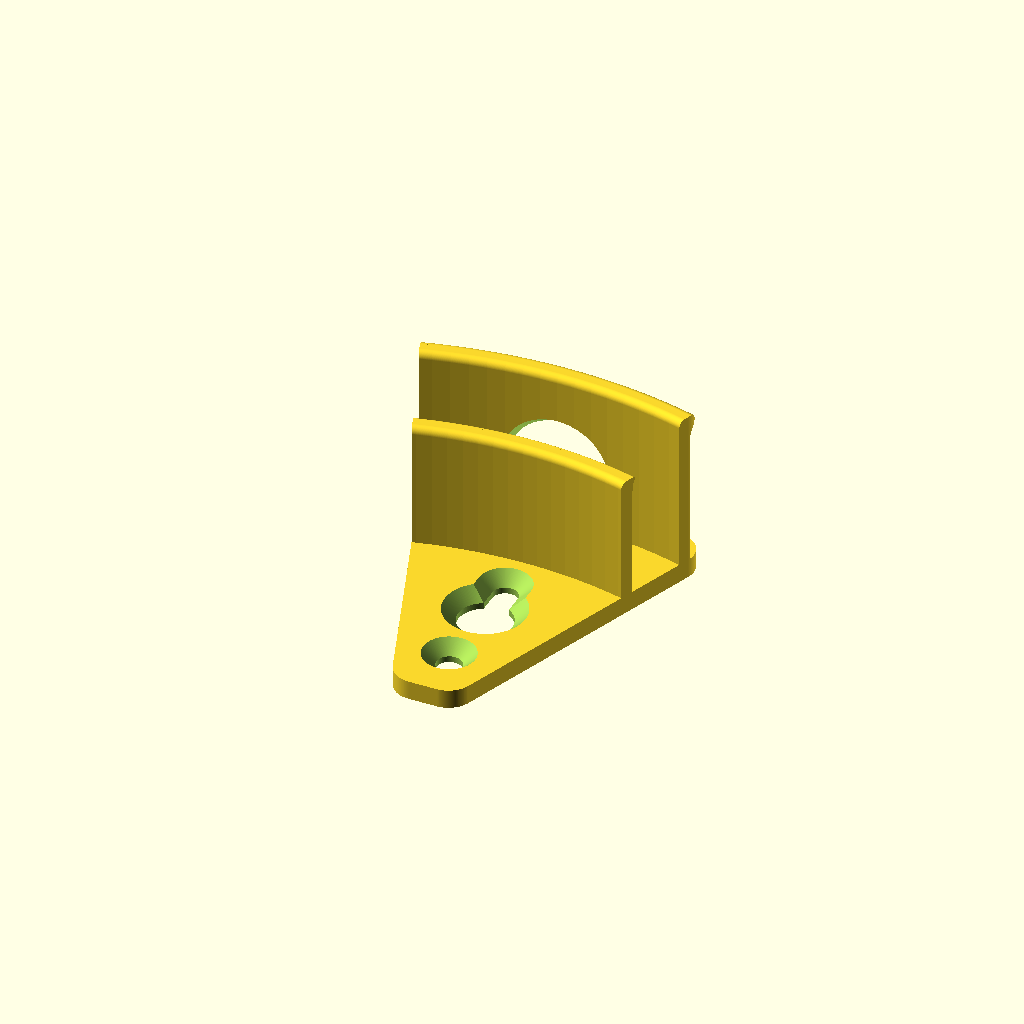
Cell 1: the model at its default parameters.
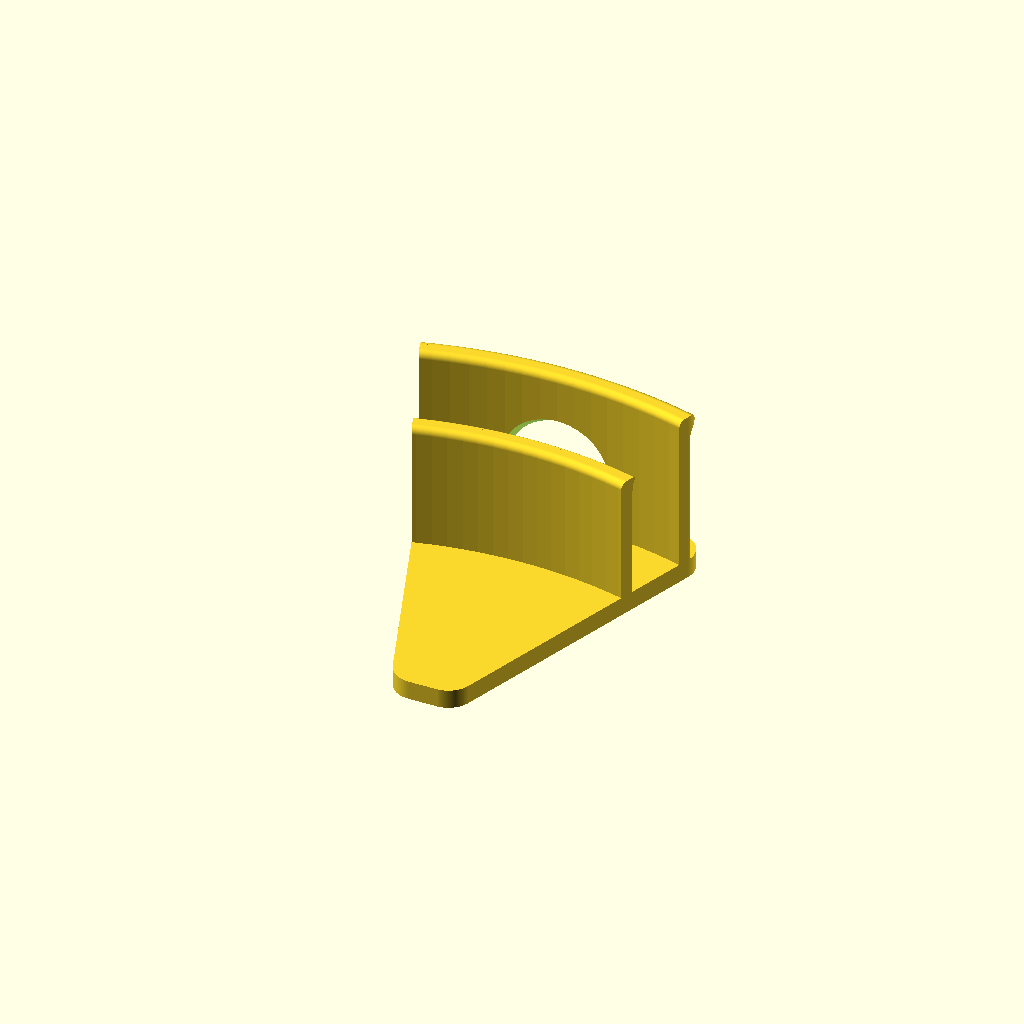
Cell 2: screw_holes_enabled = false (everything else at default).
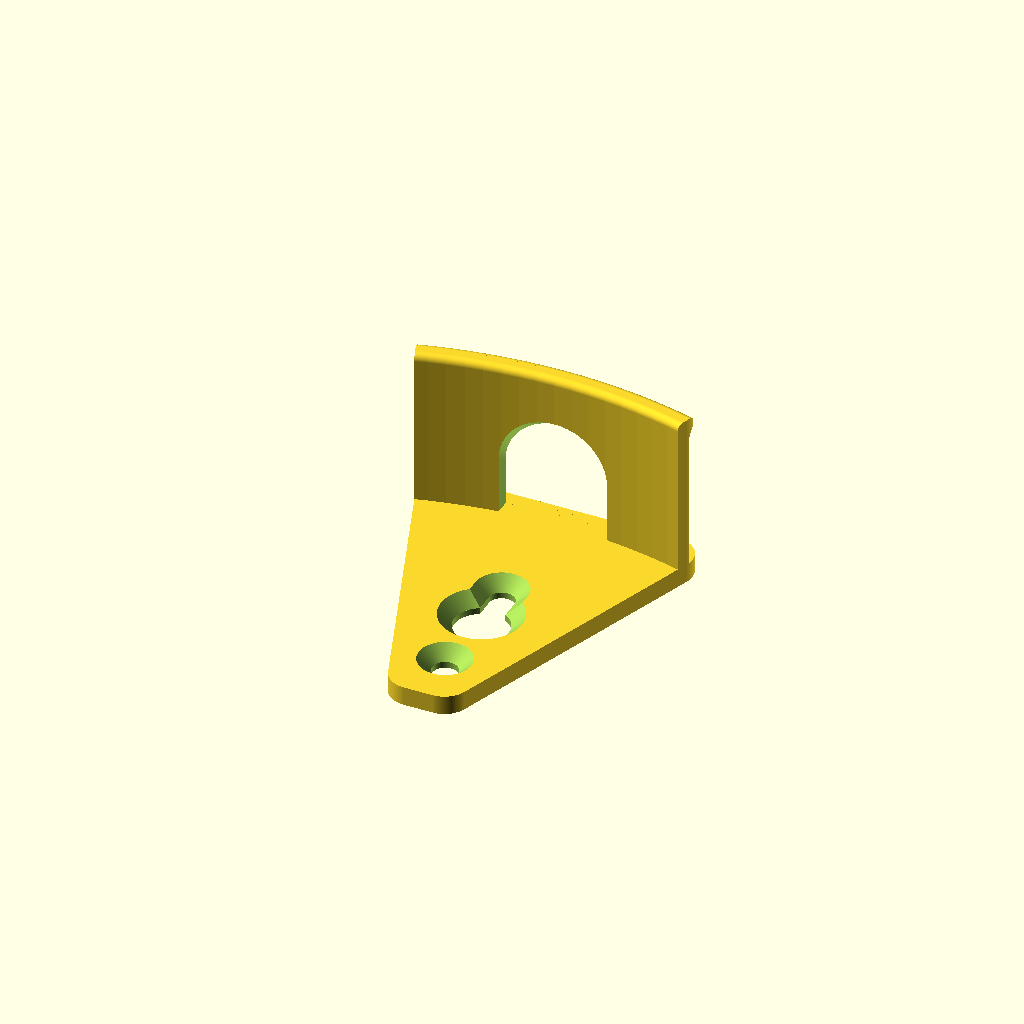
Cell 3: the same model with inner_arc_enabled = false.
The same orthographic view direction (rotation 55°, 0°, 25°; colour scheme Cornfield) for every cell, with the view re-fitted per cell, so scale and position can differ between cells.
The OpenSCAD source (cap-wall-mount.scad):
// =============================================================================
// Cap Wall Mount – Hat Display System
// =============================================================================
// A parametric wall-mounted cap/hat holder for displaying baseball caps in a
// grid matrix on a wall for display and selection.
//
// The mount consists of a flat backplate (with a keyhole screw slot) and one
// pair of concentric arc walls forming a channel. The arcs are partial rings
// in the XY plane, with their apex pointing +Y (upward when mounted).
// The arcs are extruded forward in +Z from the plate surface. A folded
// baseball cap's edge rides in the channel between the two walls.
//
// Model orientation: backplate in XY plane (Z=0..plate_thickness).
// Arcs are partial rings in XY, apex at +Y, extruded in +Z.
// =============================================================================

// ---------------------------------------------------------------------------
// 1. Constants & Parameters
// ---------------------------------------------------------------------------

// Backplate
plate_width              = 45;    // mm – plate width  (X axis)
plate_height             = 50;    // mm – plate height (Y axis)
plate_thickness          = 3;     // mm – plate thickness (Z axis)
plate_corner_radius      = 4;     // mm – fillet radius on plate corners
plate_taper_angle        = 20;    // deg – taper angle from vertical (use multiple of 10 for easy print rotation)

// Keyhole screw slot 
screw_holes_enabled      = true;  // Whether to include the keyhole and screw holes
keyhole_total_height     = 13;    // mm – total height of keyhole slot
keyhole_bottom_diameter  = 8.5;     // mm – wide hole for screw head
keyhole_top_width        = 4;     // mm – narrow slot for screw shaft
keyhole_top_inset        = 20;     // mm – distance from plate top edge to keyhole top

// Bottom screw hole (below keyhole)
bottom_screw_hole_enabled = true;  // Whether to include the bottom screw hole
bottom_screw_hole_diameter = 4;    // mm – diameter of bottom screw hole
bottom_screw_hole_offset = 6;     // mm – gap between keyhole bottom edge and screw hole edge

// Countersink (tapered recess for drywall screw heads)
countersink_enabled      = true;  // Whether to add tapered countersinks
countersink_depth        = 2;     // mm – depth of the tapered countersink
countersink_extra_dia    = 4.25;     // mm – how much wider the countersink is than the hole

// Arc channel (cap cradle) — concentric partial rings in XY, extruded in Z
inner_arc_enabled        = true;  // Whether to include the inner arc wall
arc_radius               = 80;    // mm – outer radius of outer wall 
arc_sweep                = 38;    // deg – half-sweep from apex (total swing = 2×this)
arc_wall_thickness       = 2.25;     // mm – thickness of each arc wall
arc_channel_gap          = 9.5;    // mm – gap between walls (folded cap fits here)
outer_arc_extrusion      = 25;    // mm – how far outer arc extends forward from plate face
inner_arc_extrusion      = 20;    // mm – how far inner arc extends forward from plate face
arc_top_inset            = 2;     // mm – distance from plate top edge to arc apex
arc_wall_fillet          = 1.1;     // mm – fillet radius on arc wall cross-section corners

// Strap ridge (prevents cap back strap from sliding forward off the arc)
strap_ridge_enabled      = true;  // Whether to add a ridge on the outer arc
strap_ridge_height       = 7;     // mm – how far the ridge protrudes outward
strap_ridge_width        = 4;     // mm – width of the ridge along the Z axis

// Inner arc ridge (matching ridge on the inner/lower arc wall)
inner_ridge_enabled      = true;  // Whether to add a ridge on the inner arc
inner_ridge_height       = 1;     // mm – how far the ridge protrudes outward (into the channel)
inner_ridge_width        = 3;     // mm – width of the inner ridge along the Z axis

// Button cutout (gap at apex of outer arc for cap button)
button_cutout_enabled    = true;  // Whether to cut a button slot in the outer arc
button_cutout_width      = 17;    // mm – width of the cutout in X
button_cutout_height     = 15;    // mm – height of the cutout from plate surface in Z

// Build flags
build_main               = true;  // Render the mount

// Resolution
$fn = 180;

// ---------------------------------------------------------------------------
// 2. Derived Dimensions
// ---------------------------------------------------------------------------

// Wall radii (measured from arc centre)
_outer_wall_inner_r      = arc_radius - arc_wall_thickness;
_inner_wall_outer_r      = _outer_wall_inner_r - arc_channel_gap;
_inner_wall_inner_r      = _inner_wall_outer_r - arc_wall_thickness;

// Z extent: arcs go through plate and extend forward
_outer_arc_total_z       = plate_thickness + outer_arc_extrusion;
_inner_arc_total_z       = plate_thickness + inner_arc_extrusion;

// Arc centre: positioned so apex is at plate top edge minus inset (+Y)
_arc_center_y            = plate_height / 2 - arc_top_inset - arc_radius;

// Arc endpoint positions (where the arc ends meet the plate)
_arc_endpoint_x          = arc_radius * sin(arc_sweep);

// Tapered plate: narrows from full width at arc apex to narrow bottom
_taper_start_y           = plate_height / 2 - arc_top_inset; // Y where taper begins
_taper_run               = _taper_start_y + plate_height / 2; // vertical distance of taper
_bottom_plate_width      = max(
    2 * bottom_screw_hole_diameter,  // minimum: must fit bottom screw hole
    plate_width - 2 * _taper_run * tan(plate_taper_angle)
);  // width at bottom edge, derived from taper angle

echo(str("Channel gap: ", arc_channel_gap, " mm"));
echo(str("Outer wall: R ", _outer_wall_inner_r, " to ", arc_radius));
echo(str("Inner wall: R ", _inner_wall_inner_r, " to ", _inner_wall_outer_r));
echo(str("Arc centre Y: ", _arc_center_y));
echo(str("Arc apex Y: ", _arc_center_y + arc_radius));
echo(str("Arc endpoint X: ±", _arc_endpoint_x, " mm"));

// Keyhole geometry
_keyhole_bottom_r        = keyhole_bottom_diameter / 2;
_keyhole_top_r           = keyhole_top_width / 2;
// Top of keyhole (top of narrow slot semicircle) at plate_height/2 - inset
_keyhole_top_cy          = plate_height / 2 - keyhole_top_inset - _keyhole_top_r;
_keyhole_bottom_cy       = _keyhole_top_cy - keyhole_total_height
                           + _keyhole_top_r + _keyhole_bottom_r;

// ---------------------------------------------------------------------------
// 3. Helper / Utility Modules
// ---------------------------------------------------------------------------

// Rounded rectangle centred on XY origin, extruded in +Z
module rounded_rect_centred(size, r) {
    translate([-size.x / 2, -size.y / 2, 0])
        hull() {
            for (x = [r, size.x - r], y = [r, size.y - r])
                translate([x, y, 0])
                    cylinder(r = r, h = size.z);
        }
}

// 2D profile of the tapered backplate (full width at top, narrow at bottom)
module _plate_profile_2d() {
    offset(r = plate_corner_radius) offset(delta = -plate_corner_radius)
        polygon([
            [-plate_width / 2,          plate_height / 2],
            [ plate_width / 2,          plate_height / 2],
            [ plate_width / 2,          _taper_start_y],
            [ _bottom_plate_width / 2, -plate_height / 2],
            [-_bottom_plate_width / 2, -plate_height / 2],
            [-plate_width / 2,          _taper_start_y]
        ]);
}

// Partial ring with a curved (quarter-circle) cross-section for smooth ridge.
// Sits at outer radius `radius`, curves outward by `height` and along Z by `width`.
// The tip is rounded by an offset-round technique.
module arc_ridge(radius, height, width, sweep) {
    _ridge_steps = 16;
    _tip_r = min(height, width) * 0.3;  // rounding radius for the sharp tip
    _ext = _tip_r * 2;                  // base extension to hide offset erosion
    rotate([0, 0, 90 - sweep])
        rotate_extrude(angle = 2 * sweep)
            translate([radius, 0])
                intersection() {
                    // Keep only the positive-X region (don't bleed into wall)
                    square([height + 1, width + 1]);
                    // Round outer corners; base edges extend deep into wall
                    // so offset erosion artifacts are fully clipped away
                    offset(r = _tip_r) offset(delta = -_tip_r)
                        polygon([
                            [-_ext, -_ext],
                            [-_ext, 0],
                            for (i = [0 : _ridge_steps])
                                let(a = 90 * i / _ridge_steps)
                                [height * (1 - cos(a)), width * sin(a)],
                            [-_ext, width],
                            [-_ext, width + _ext]
                        ]);
                }
}

// Partial ring in XY plane, symmetric about +Y axis, extruded in +Z.
//   radius : inner radius of the ring wall
//   wall_t : wall thickness (radial direction, outward)
//   height : Z extent (extrusion depth)
//   sweep  : half-sweep angle from +Y apex
//
// The cross-section is a rounded square (offset trick rounds all corners).
// Rounding the top-outer corner creates a small crevice where ridges attach,
// so a half-width square is unioned on the outer half to fill that gap and
// keep the outer face flush at full height.
module arc_ring(radius, wall_t, height, sweep, fillet = arc_wall_fillet) {
    rotate([0, 0, 90 - sweep])
        rotate_extrude(angle = 2 * sweep)
            translate([radius, 0])
            union() {
                // Fill the crevice left by rounding on the outer (top/+X) half
                translate([wall_t / 2, 0])
                    square([wall_t / 2, height]);
                // Rounded wall profile — fillets all four corners
                offset(r = fillet) offset(delta = -fillet)
                    square([wall_t, height]);
            }
}

// ---------------------------------------------------------------------------
// 4. Component Modules
// ---------------------------------------------------------------------------

// Keyhole screw slot (cut volume)
module keyhole() {
    translate([0, 0, -0.01]) {
        // Bottom circle (screw head)
        translate([0, _keyhole_bottom_cy, 0])
            cylinder(d = keyhole_bottom_diameter, h = plate_thickness + 0.02);

        // Top narrow slot with semicircle top
        hull() {
            translate([0, _keyhole_bottom_cy, 0])
                cylinder(d = keyhole_top_width, h = plate_thickness + 0.02);
            translate([0, _keyhole_top_cy, 0])
                cylinder(d = keyhole_top_width, h = plate_thickness + 0.02);
        }

        // Countersink on keyhole narrow slot (wall side)
        if (countersink_enabled) {
            // Tapered recess along the narrow slot
            hull() {
                translate([0, _keyhole_bottom_cy, plate_thickness - countersink_depth])
                    cylinder(d1 = keyhole_top_width,
                             d2 = keyhole_top_width + countersink_extra_dia,
                             h = countersink_depth + 0.02);
                translate([0, _keyhole_top_cy, plate_thickness - countersink_depth])
                    cylinder(d1 = keyhole_top_width,
                             d2 = keyhole_top_width + countersink_extra_dia,
                             h = countersink_depth + 0.02);
            }
            // Tapered recess on bottom circle
            translate([0, _keyhole_bottom_cy, plate_thickness - countersink_depth])
                cylinder(d1 = keyhole_bottom_diameter,
                         d2 = keyhole_bottom_diameter + countersink_extra_dia,
                         h = countersink_depth + 0.02);
        }

        // Bottom screw hole
        if (bottom_screw_hole_enabled) {
            translate([0, _keyhole_bottom_cy - _keyhole_bottom_r - bottom_screw_hole_diameter / 2 - bottom_screw_hole_offset, 0])
                cylinder(d = bottom_screw_hole_diameter, h = plate_thickness + 0.02);

            // Countersink on bottom screw hole
            if (countersink_enabled)
                translate([0, _keyhole_bottom_cy - _keyhole_bottom_r - bottom_screw_hole_diameter / 2 - bottom_screw_hole_offset, plate_thickness - countersink_depth])
                    cylinder(d1 = bottom_screw_hole_diameter,
                             d2 = bottom_screw_hole_diameter + countersink_extra_dia,
                             h = countersink_depth + 0.02);
        }
    }
}

// Backplate with keyhole (tapered shape)
module backplate() {
    difference() {
        linear_extrude(height = plate_thickness)
            _plate_profile_2d();
        if (screw_holes_enabled)
            keyhole();
    }
}

// Button cutout volume: arched-top slot at apex of outer arc
// The arch ramps upward toward the inner (-Y) face for easy button entry.
// Bottom stays flush with the backplate on both faces.
module _button_cutout() {
    _cut_r = button_cutout_width / 2;
    _cut_straight = button_cutout_height - _cut_r;
    _taper = 3;  // mm – extra arch height on the inner face
    // Position: cut through outer wall at apex (+Y side)
    _wall_y = _arc_center_y + arc_radius + 1;
    _depth = arc_wall_thickness + 2;
    translate([0, _wall_y, plate_thickness])
        rotate([90, 0, 0])
            hull() {
                // Outer face — original height, bottom at Y=0
                linear_extrude(height = 0.01)
                    hull() {
                        translate([-_cut_r, 0])
                            square([button_cutout_width, max(_cut_straight, 0.01)]);
                        translate([0, _cut_straight])
                            circle(r = _cut_r);
                    }
                // Inner face — taller (bottom still at Y=0, arch raised)
                translate([0, 0, _depth])
                    linear_extrude(height = 0.01)
                        hull() {
                            translate([-_cut_r, 0])
                                square([button_cutout_width, max(_cut_straight + _taper, 0.01)]);
                            translate([0, _cut_straight + _taper])
                                circle(r = _cut_r);
                        }
            }
}

// Concentric arc channel: outer wall + inner wall, clipped to plate width
module arch_channel() {
    difference() {
        intersection() {
            // Clip arcs to tapered plate outline
            translate([0, 0, -0.01])
                linear_extrude(height = _outer_arc_total_z + 0.02)
                    _plate_profile_2d();

            translate([0, _arc_center_y, 0])
                union() {
                    // Outer wall
                    arc_ring(_outer_wall_inner_r, arc_wall_thickness,
                             _outer_arc_total_z, arc_sweep);
                    // Inner wall
                    if (inner_arc_enabled)
                        arc_ring(_inner_wall_inner_r, arc_wall_thickness,
                                 _inner_arc_total_z, arc_sweep);

                    // Strap ridge on outer face of outer wall at front edge (curved profile)
                    if (strap_ridge_enabled)
                        translate([0, 0, _outer_arc_total_z - strap_ridge_width])
                            arc_ridge(arc_radius,
                                      strap_ridge_height,
                                      strap_ridge_width,
                                      arc_sweep);

                    // Ridge on inner arc wall (protrudes outward into channel)
                    if (inner_arc_enabled && inner_ridge_enabled)
                        translate([0, 0, _inner_arc_total_z - inner_ridge_width])
                            arc_ridge(_inner_wall_outer_r,
                                      inner_ridge_height,
                                      inner_ridge_width,
                                      arc_sweep);
                }
        }

        // Cut button slot at apex of outer arc
        if (button_cutout_enabled)
            _button_cutout();
    }
}

// Full cap mount assembly
module cap_mount() {
    union() {
        backplate();
        arch_channel();
    }
}

// ---------------------------------------------------------------------------
// 5. Assembly (top-level geometry)
// ---------------------------------------------------------------------------

if (build_main) {
    cap_mount();
}
Parameter table extracted from the source (name, type, default, range or options):
plate_width: number, default 45
plate_height: number, default 50
plate_thickness: number, default 3
plate_corner_radius: number, default 4
plate_taper_angle: number, default 20
screw_holes_enabled: bool, default true
keyhole_total_height: number, default 13
keyhole_bottom_diameter: number, default 8.5
keyhole_top_width: number, default 4
keyhole_top_inset: number, default 20
bottom_screw_hole_enabled: bool, default true
bottom_screw_hole_diameter: number, default 4
bottom_screw_hole_offset: number, default 6
countersink_enabled: bool, default true
countersink_depth: number, default 2
countersink_extra_dia: number, default 4.25
inner_arc_enabled: bool, default true
arc_radius: number, default 80
arc_sweep: number, default 38
arc_wall_thickness: number, default 2.25
arc_channel_gap: number, default 9.5
outer_arc_extrusion: number, default 25
inner_arc_extrusion: number, default 20
arc_top_inset: number, default 2
arc_wall_fillet: number, default 1.1
strap_ridge_enabled: bool, default true
strap_ridge_height: number, default 7
strap_ridge_width: number, default 4
inner_ridge_enabled: bool, default true
inner_ridge_height: number, default 1
inner_ridge_width: number, default 3
button_cutout_enabled: bool, default true
button_cutout_width: number, default 17
button_cutout_height: number, default 15
build_main: bool, default true
